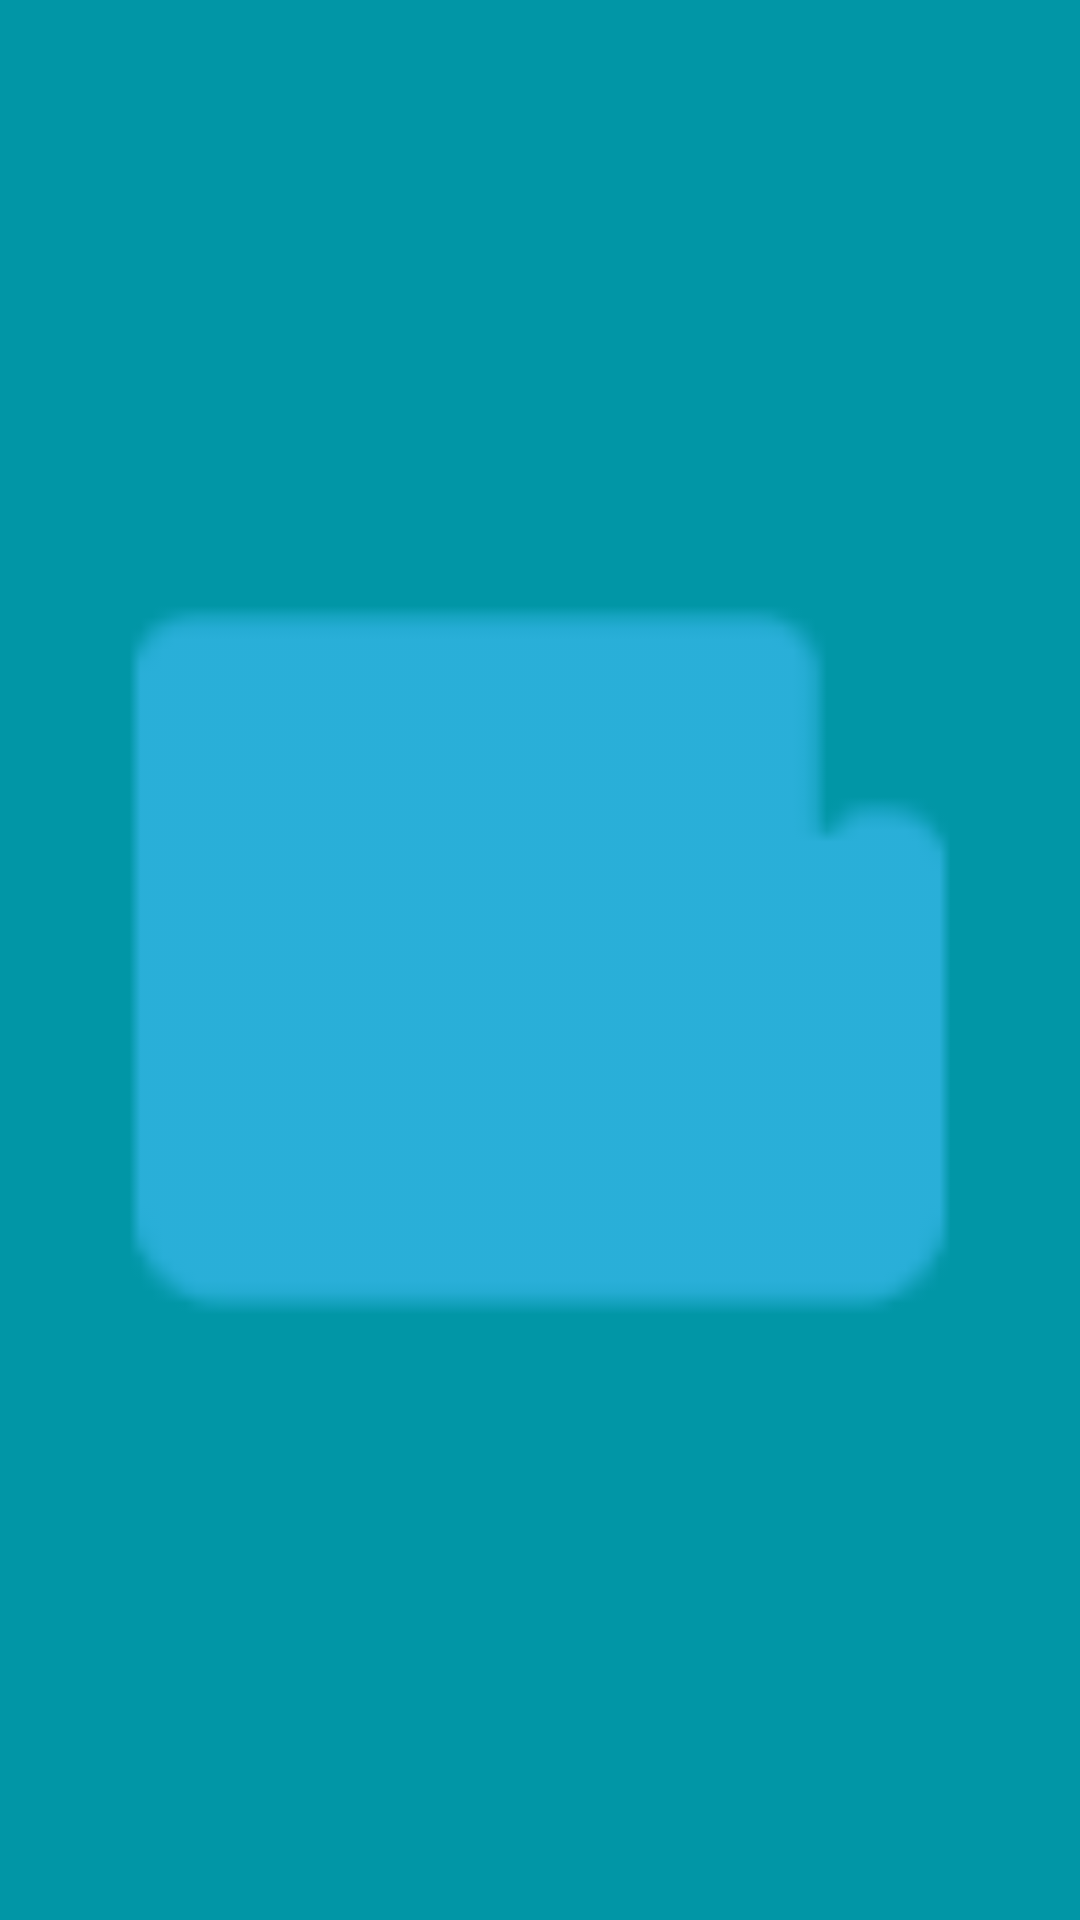

Reconstruct the res/layout file that produces this screen, plus the resources it refers to.
<!-- AndroidManifest.xml: application theme AppTheme -->
<!-- res/layout/activity_main_nav_header.xml -->
<?xml version="1.0" encoding="utf-8"?>
<LinearLayout
    xmlns:android="http://schemas.android.com/apk/res/android"
    xmlns:app="http://schemas.android.com/apk/res-auto"
    android:layout_width="match_parent"
    android:layout_height="@dimen/nav_header_heigth"
    android:background="@color/colorPrimaryDark"
    android:gravity="center"
    android:orientation="vertical">

    <ImageView
        android:id="@+id/drawer_imageView_header"
        android:layout_width="match_parent"
        android:layout_height="match_parent"
        app:srcCompat="@drawable/ic_logo"
        android:contentDescription="@string/image_description" />

</LinearLayout>
<!-- resources referenced by this layout -->
<resources>
  <color name="colorPrimaryDark">#0196a6</color>
  <dimen name="nav_header_heigth">100dp</dimen>
  <!-- drawable ic_logo: png bitmap (drawable-hdpi, 354 bytes) -->
  <string name="image_description">My news image\'s app</string>
  <style name="AppTheme" parent="Theme.AppCompat.Light.NoActionBar">
          
          <item name="colorPrimary">@color/colorPrimary</item>
          <item name="colorPrimaryDark">@color/colorPrimaryDark</item>
          <item name="colorAccent">@color/colorAccent</item>
      </style>
  <color name="colorPrimary">#00bbd3</color>
  <color name="colorAccent">#f7fcfd</color>
</resources>
